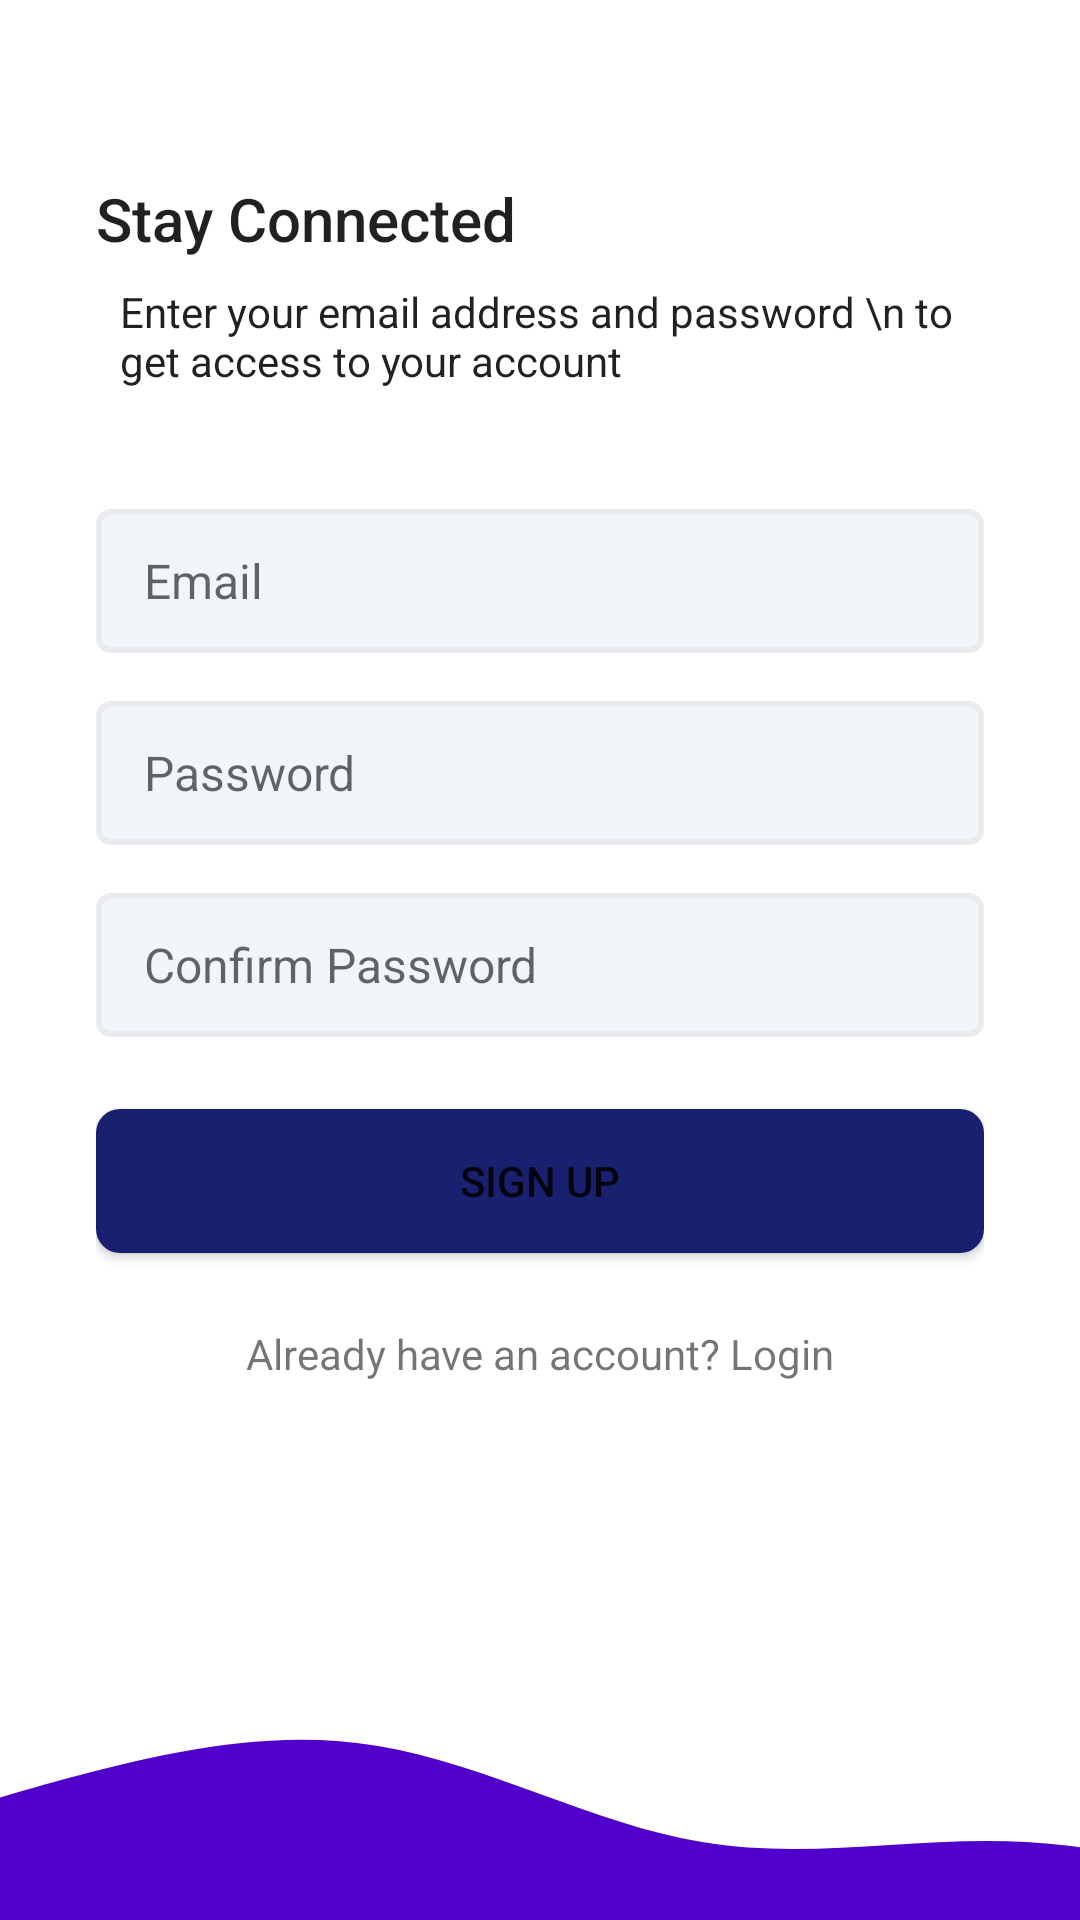

Write the Android layout XML for this screen, with the resource values it uses.
<!-- AndroidManifest.xml: application theme Theme.AppThemeNoActionBar -->
<!-- res/layout/activity_signup.xml -->
<?xml version="1.0" encoding="utf-8"?>
<androidx.constraintlayout.widget.ConstraintLayout xmlns:android="http://schemas.android.com/apk/res/android"
    xmlns:app="http://schemas.android.com/apk/res-auto"
    xmlns:tools="http://schemas.android.com/tools"
    android:layout_width="match_parent"
    android:layout_height="match_parent"
    tools:context=".activities.SignupActivity">

    <LinearLayout
        android:layout_width="0dp"
        android:layout_height="0dp"
        app:layout_constraintBottom_toTopOf="@+id/Quiz_wave"
        app:layout_constraintEnd_toEndOf="parent"
        android:gravity="center_vertical"
        android:orientation="vertical"
        android:paddingStart="32dp"
        android:paddingEnd="32dp"
        app:layout_constraintStart_toStartOf="parent"
        app:layout_constraintTop_toTopOf="parent">

        <TextView
            style="@style/TextAppearance.AppCompat.Widget.ActionBar.Title"
            android:layout_width="match_parent"
            android:layout_height="wrap_content"
            android:text="Stay Connected" />

        <TextView
            style="@style/TextAppearance.AppCompat.Body1"
            android:layout_width="wrap_content"
            android:layout_height="wrap_content"
            android:layout_margin="8dp"
            android:text="Enter your email address and password \n to get access to your account" />

        <EditText
            android:background="@drawable/edttextbackground"
            android:id="@+id/etEmailAddress"
            android:layout_width="match_parent"
            android:layout_height="48dp"
            android:ems="10"
            android:layout_marginTop="32dp"
            android:hint="Email"
            android:textSize="16sp"
            android:inputType="textEmailAddress" />

        <EditText
            android:background="@drawable/edttextbackground"
            android:id="@+id/etPassword"
            android:layout_width="match_parent"
            android:layout_height="48dp"
            android:layout_marginTop="16dp"
            android:ems="10"
            android:hint="Password"
            android:textSize="16sp"
            android:inputType="textPassword" />

        <EditText
            android:background="@drawable/edttextbackground"
            android:id="@+id/etConfirmPassword"
            android:layout_width="match_parent"
            android:layout_height="48dp"
            android:layout_marginTop="16dp"
            android:ems="10"
            android:hint="Confirm Password"
            android:textSize="16sp"
            android:inputType="textPassword" />


        <Button
            android:background="@drawable/btnprimary"
            android:id="@+id/btnSignUp"
            android:layout_width="match_parent"
            android:layout_height="wrap_content"
            android:layout_marginTop="24dp"
            android:text="SIGN UP" />

        <TextView
            android:id="@+id/btnLogin"
            android:layout_width="match_parent"
            android:layout_height="wrap_content"
            android:layout_marginTop="24dp"
            android:textAlignment="center"
            android:text="Already have an account? Login" />
    </LinearLayout>

    <ImageView
        android:id="@+id/Quiz_wave"
        android:layout_width="0dp"
        android:layout_height="120dp"
        android:src="@drawable/quiz_getwave"
        android:scaleType="centerCrop"
        app:layout_constraintBottom_toBottomOf="parent"
        app:layout_constraintEnd_toEndOf="parent"
        app:layout_constraintStart_toStartOf="parent"
        />


</androidx.constraintlayout.widget.ConstraintLayout>
<!-- resources referenced by this layout -->
<resources>
  <!-- drawable btnprimary (drawable) -->
  <?xml version="1.0" encoding="utf-8"?>
  <shape xmlns:android="http://schemas.android.com/apk/res/android">
        <solid android:color="@color/blue"></solid>
        <corners android:radius="8dp"></corners>
        <size android:height="16sp"></size>
  </shape>
  <!-- drawable edttextbackground (drawable) -->
  <?xml version="1.0" encoding="utf-8"?>
  <shape xmlns:android="http://schemas.android.com/apk/res/android">
  
      <solid android:color="@color/edttextbgcolor"></solid>
      <corners android:radius="4dp"></corners>
      <size android:height="40dp"></size>
      <padding android:bottom="8dp" android:left="16dp" android:right="8dp" android:top="8dp"></padding>
      <stroke android:color="@color/edttextbordercolor" android:width="2dp"></stroke>
  </shape>
  <!-- drawable quiz_getwave (drawable) -->
  <vector xmlns:android="http://schemas.android.com/apk/res/android"
      android:width="1440dp"
      android:height="320dp"
      android:viewportWidth="1440"
      android:viewportHeight="320">
    <path
        android:pathData="M0,288L48,272C96,256 192,224 288,197.3C384,171 480,149 576,165.3C672,181 768,235 864,250.7C960,267 1056,245 1152,250.7C1248,256 1344,288 1392,304L1440,320L1440,320L1392,320C1344,320 1248,320 1152,320C1056,320 960,320 864,320C768,320 672,320 576,320C480,320 384,320 288,320C192,320 96,320 48,320L0,320Z"
        android:fillColor="#5000ca"/>
  </vector>
  <style name="Theme.AppThemeNoActionBar" parent="Theme.MaterialComponents.Light.NoActionBar">
          
          <item name="colorPrimary">@color/purple_500</item>
          <item name="colorPrimaryVariant">@color/purple_700</item>
          <item name="colorOnPrimary">@color/white</item>
          
          <item name="colorSecondary">@color/teal_200</item>
          <item name="colorSecondaryVariant">@color/teal_700</item>
          <item name="colorOnSecondary">@color/black</item>
          
          <item name="android:statusBarColor" tools:targetApi="21">?attr/colorPrimaryVariant</item>
          
      </style>
  <color name="blue">#18206F</color>
  <color name="edttextbgcolor">#f2f5fa</color>
  <color name="edttextbordercolor">#E9EBEF</color>
  <color name="purple_500">#FF6200EE</color>
  <color name="purple_700">#FF3700B3</color>
  <color name="white">#FFFFFFFF</color>
  <color name="teal_200">#FF03DAC5</color>
  <color name="teal_700">#FF018786</color>
  <color name="black">#FF000000</color>
</resources>
